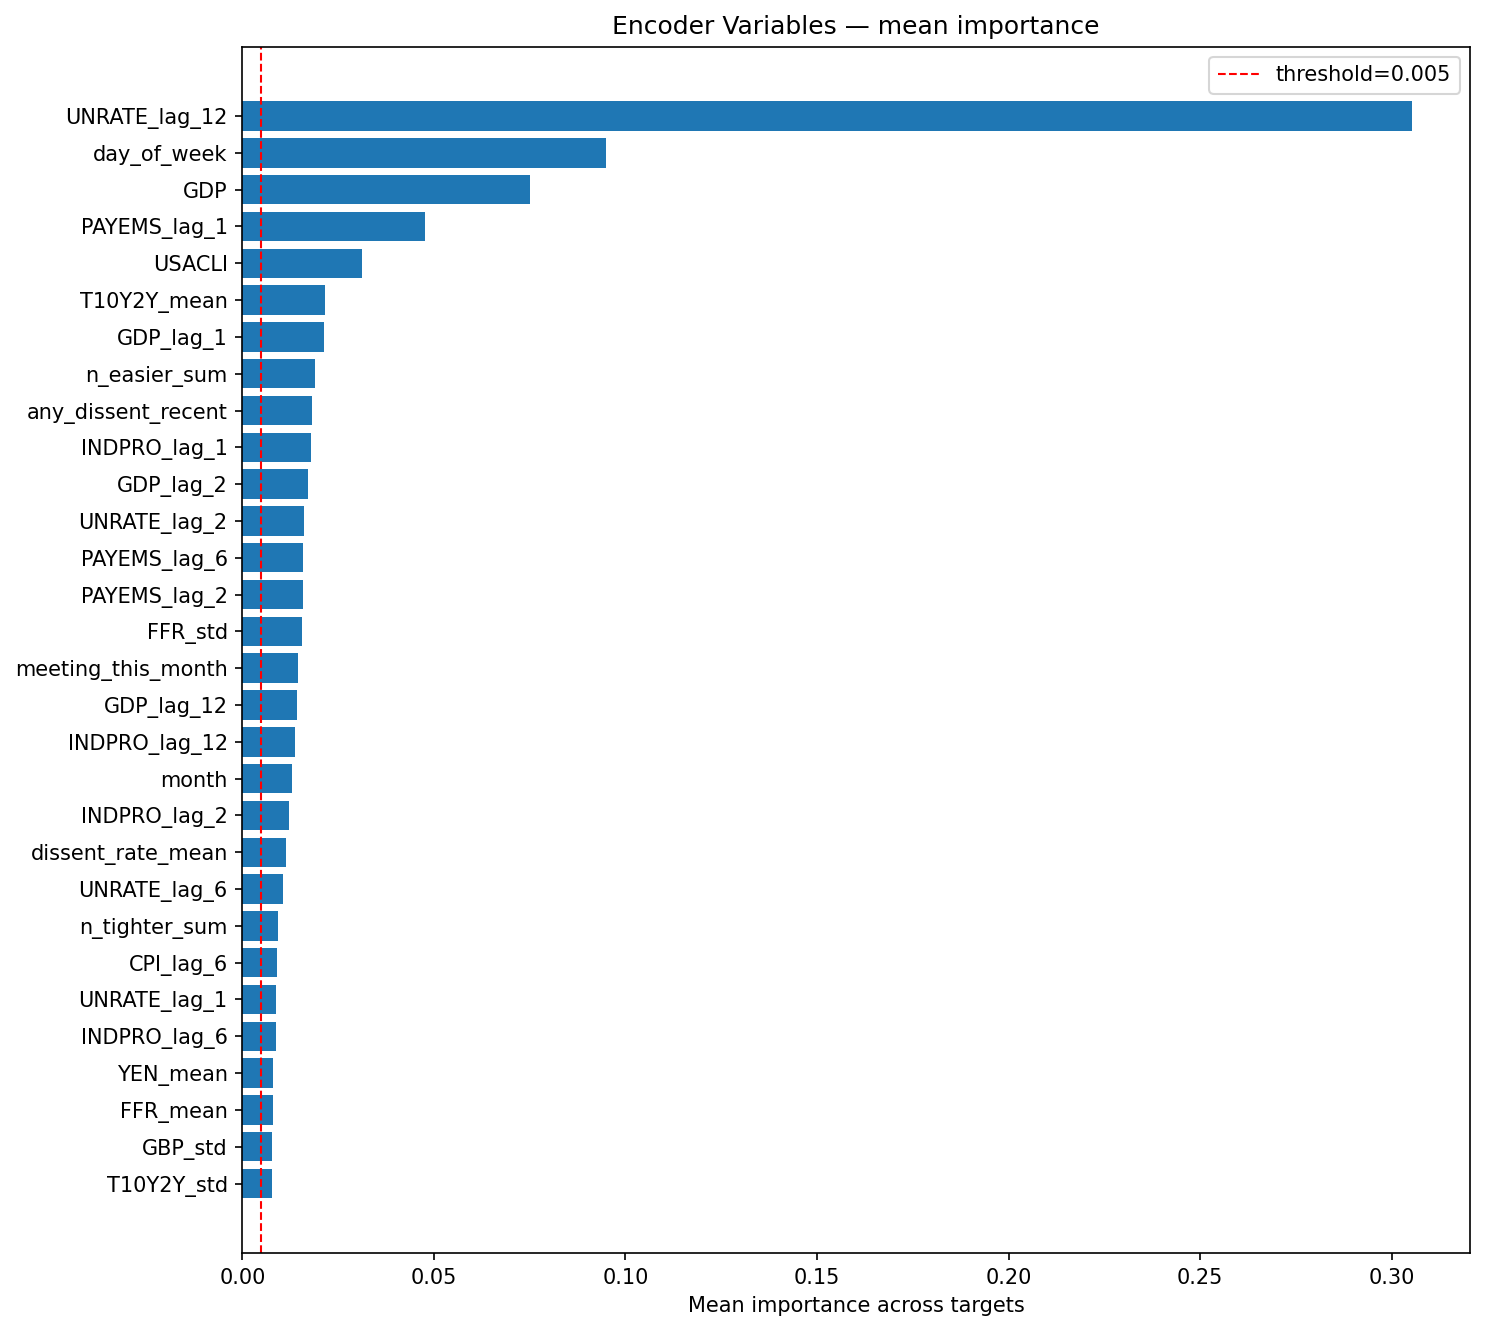

Values plotted in this chart, from the file beside it:
variable, CPI, GDP, UNRATE, mean_importance, min_importance
UNRATE_lag_12, 0.01234, 0.8948, 0.008444, 0.3052, 0.008444
day_of_week, 0.2632, 0.0002157, 0.02108, 0.09482, 0.0002157
GDP, 0.005577, 0.0003452, 0.2192, 0.07505, 0.0003452
PAYEMS_lag_1, 0.1344, 0.0008071, 0.008159, 0.04779, 0.0008071
USACLI, 0.01065, 0.0003127, 0.08255, 0.03117, 0.0003127
T10Y2Y_mean, 0.04642, 0.0002853, 0.01776, 0.02149, 0.0002853
GDP_lag_1, 0.0284, 0.0008025, 0.03493, 0.02138, 0.0008025
n_easier_sum, 0.04665, 0.0006285, 0.009327, 0.01887, 0.0006285
any_dissent_recent, 0.02333, 0.0001456, 0.03146, 0.01831, 0.0001456
INDPRO_lag_1, 0.005654, 0.04192, 0.00656, 0.01805, 0.005654
GDP_lag_2, 0.03085, 0.0009617, 0.01946, 0.01709, 0.0009617
UNRATE_lag_2, 0.01591, 0.0006912, 0.03169, 0.0161, 0.0006912
PAYEMS_lag_6, 0.02806, 0.0008265, 0.01888, 0.01592, 0.0008265
PAYEMS_lag_2, 0.03316, 0.0003067, 0.01368, 0.01572, 0.0003067
FFR_std, 0.005453, 0.000508, 0.04103, 0.01567, 0.000508
meeting_this_month, 0.01748, 0.0002892, 0.02557, 0.01445, 0.0002892
GDP_lag_12, 0.004539, 0.0005064, 0.03796, 0.01434, 0.0005064
INDPRO_lag_12, 0.009895, 0.003395, 0.02803, 0.01377, 0.003395
month, 0.009215, 0.01522, 0.01416, 0.01286, 0.009215
INDPRO_lag_2, 0.02424, 0.0002952, 0.01194, 0.01216, 0.0002952
dissent_rate_mean, 0.01722, 0.0001805, 0.01697, 0.01146, 0.0001805
UNRATE_lag_6, 0.005332, 0.01827, 0.008465, 0.01069, 0.005332
n_tighter_sum, 0.008599, 0.0002142, 0.01904, 0.009286, 0.0002142
CPI_lag_6, 0.00174, 0.0002896, 0.02493, 0.008987, 0.0002896
UNRATE_lag_1, 0.004859, 0.0003837, 0.02148, 0.008907, 0.0003837
INDPRO_lag_6, 0.01226, 0.000611, 0.01346, 0.00878, 0.000611
YEN_mean, 0.01481, 9.389858e-05, 0.00933, 0.008079, 9.389858e-05
FFR_mean, 0.01315, 0.0008327, 0.009837, 0.007941, 0.0008327
GBP_std, 0.01302, 0.0002072, 0.01009, 0.007771, 0.0002072
T10Y2Y_std, 0.02241, 0.0003691, 0.0004456, 0.007742, 0.0003691
YEN_std, 0.007722, 0.000298, 0.01318, 0.007065, 0.000298
dissent_net_hawk_mean, 0.01089, 0.0007414, 0.009527, 0.007052, 0.0007414
fomc_cycle_pos, 0.003891, 0.000841, 0.01511, 0.006615, 0.000841
week_of_year, 0.01063, 0.0006247, 0.00847, 0.006575, 0.0006247
AWHMAN, 0.005532, 0.0003032, 0.01359, 0.006476, 0.0003032
is_holiday, 0.003695, 0.0002924, 0.01525, 0.006412, 0.0002924
CPI_lag_2, 0.004658, 0.0001666, 0.01398, 0.006268, 0.0001666
GDP_lag_6, 0.004483, 0.0007247, 0.01332, 0.006177, 0.0007247
CPI, 0.005341, 0.0003129, 0.01284, 0.006166, 0.0003129
UNRATE, 0.01133, 0.0006405, 0.005488, 0.005821, 0.0006405
time_idx, 0.007286, 0.0005563, 0.009448, 0.005763, 0.0005563
PAYEMS_lag_12, 0.007853, 0.0003715, 0.007678, 0.005301, 0.0003715
days_to_fomc, 0.002173, 0.0004254, 0.01283, 0.005143, 0.0004254
CPI_lag_12, 0.003913, 0.0002704, 0.005642, 0.003275, 0.0002704
CPI_lag_1, 0.003596, 0.0001233, 0.005428, 0.003049, 0.0001233
INDPRO, 0.005842, 0.0006034, 0.002524, 0.00299, 0.0006034
PAYEMS, 0.006451, 0.0007883, 0.001722, 0.002987, 0.0007883
days_since_fomc, 0.005467, 0.0002222, 0.002383, 0.002691, 0.0002222
GBP_mean, 0.003386, 0.001741, 0.001632, 0.002253, 0.001632
dissent_net_hawk_sum, 0.002812, 0.0006116, 0.002521, 0.001981, 0.0006116
